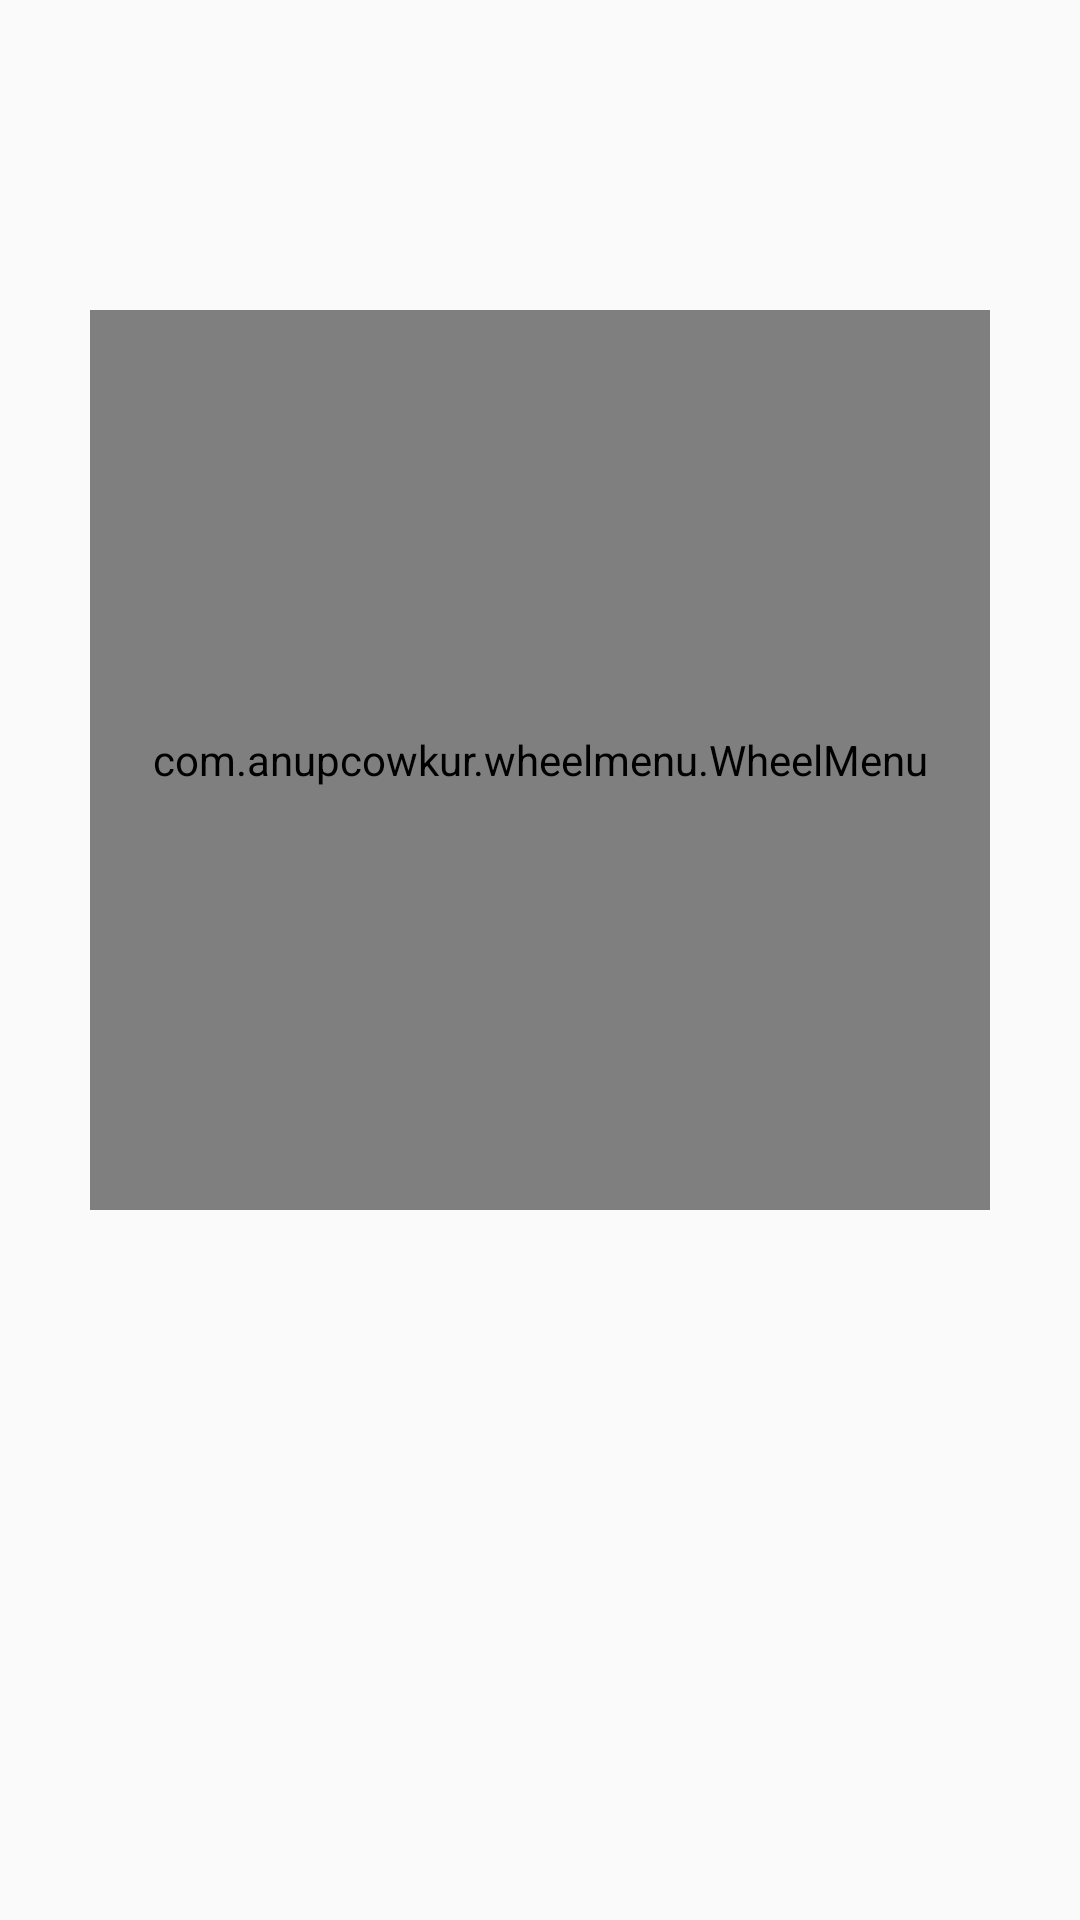

Layout XML and referenced resources for this Android screen:
<!-- AndroidManifest.xml: application theme AppTheme -->
<!-- res/layout/fragment_note_basic.xml -->
<?xml version="1.0" encoding="utf-8"?>
<LinearLayout xmlns:android="http://schemas.android.com/apk/res/android"
              android:orientation="vertical"
              android:layout_width="match_parent"
              android:layout_height="match_parent">

    <LinearLayout
        android:layout_width="wrap_content"
        android:layout_height="wrap_content"
        android:orientation="horizontal"
        android:gravity="center"
        android:layout_gravity="center_horizontal">

    </LinearLayout>

    <TextView
        android:layout_width="wrap_content"
        android:layout_height="wrap_content"
        android:id="@+id/wheel_position"
        android:textSize="40sp"
        android:layout_gravity="center_horizontal"
        android:layout_marginTop="50dp"/>

    <com.anupcowkur.wheelmenu.WheelMenu
        android:id="@+id/wheelMenu"
        android:layout_width="300dp"
        android:layout_height="300dp"
        android:gravity="center"
        android:layout_gravity="center_horizontal"/>


</LinearLayout>
<!-- resources referenced by this layout -->
<resources>
  <style name="AppTheme" parent="Theme.AppCompat.Light.DarkActionBar">
      
      <item name="android:soundEffectsEnabled">false</item>
      
  </style>
</resources>
